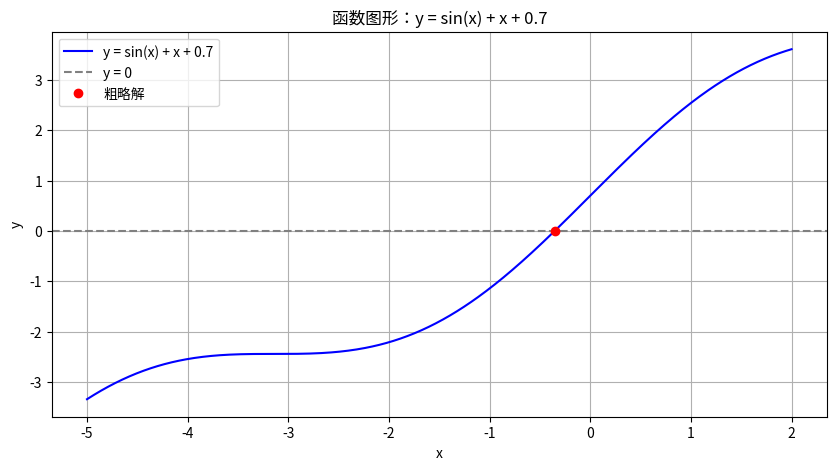

Generate this figure with matplotlib:
import math
import random
import time

import matplotlib.pyplot as plt
import numpy as np

# 设定随机种子
random.seed(time.time())

# 🎨 1. 绘制函数图形
x_vals = np.linspace(-5, 2, 500)
y_vals = [math.sin(x) + x + 0.7 for x in x_vals]

plt.figure(figsize=(10, 5))
plt.plot(x_vals, y_vals, label='y = sin(x) + x + 0.7', color='blue')
plt.axhline(0, color='gray', linestyle='--', label='y = 0')
plt.title('函数图形：y = sin(x) + x + 0.7')
plt.xlabel('x')
plt.ylabel('y')
plt.grid(True)
plt.legend()

# 🔍 2. 随机算法找近似解
x_rough = None
for i in range(100000):
    x = random.uniform(-5, 2)  # 缩小范围更快收敛
    y = math.sin(x) + x + 0.7
    if abs(y) < 0.0001:
        x_rough = x
        print(f"✅ 初步解：x = {x:.10f}, y = {y:.2e}")
        plt.plot(x, y, 'ro', label='粗略解')  # 图上标记
        break

# 🎯 3. 精细搜索
if x_rough is not None:
    for i in range(10000):
        x_fine = random.uniform(x_rough - 0.1, x_rough + 0.1)
        y = math.sin(x_fine) + x_fine + 0.7
        if abs(y) < 0.000001:
            print(f"🎉 精细解：x = {x_fine:.10f}, y = {y:.2e}")
            plt.plot(x_fine, y, 'go', label='精细解')  # 图上标记
            break

plt.legend()
plt.show()
